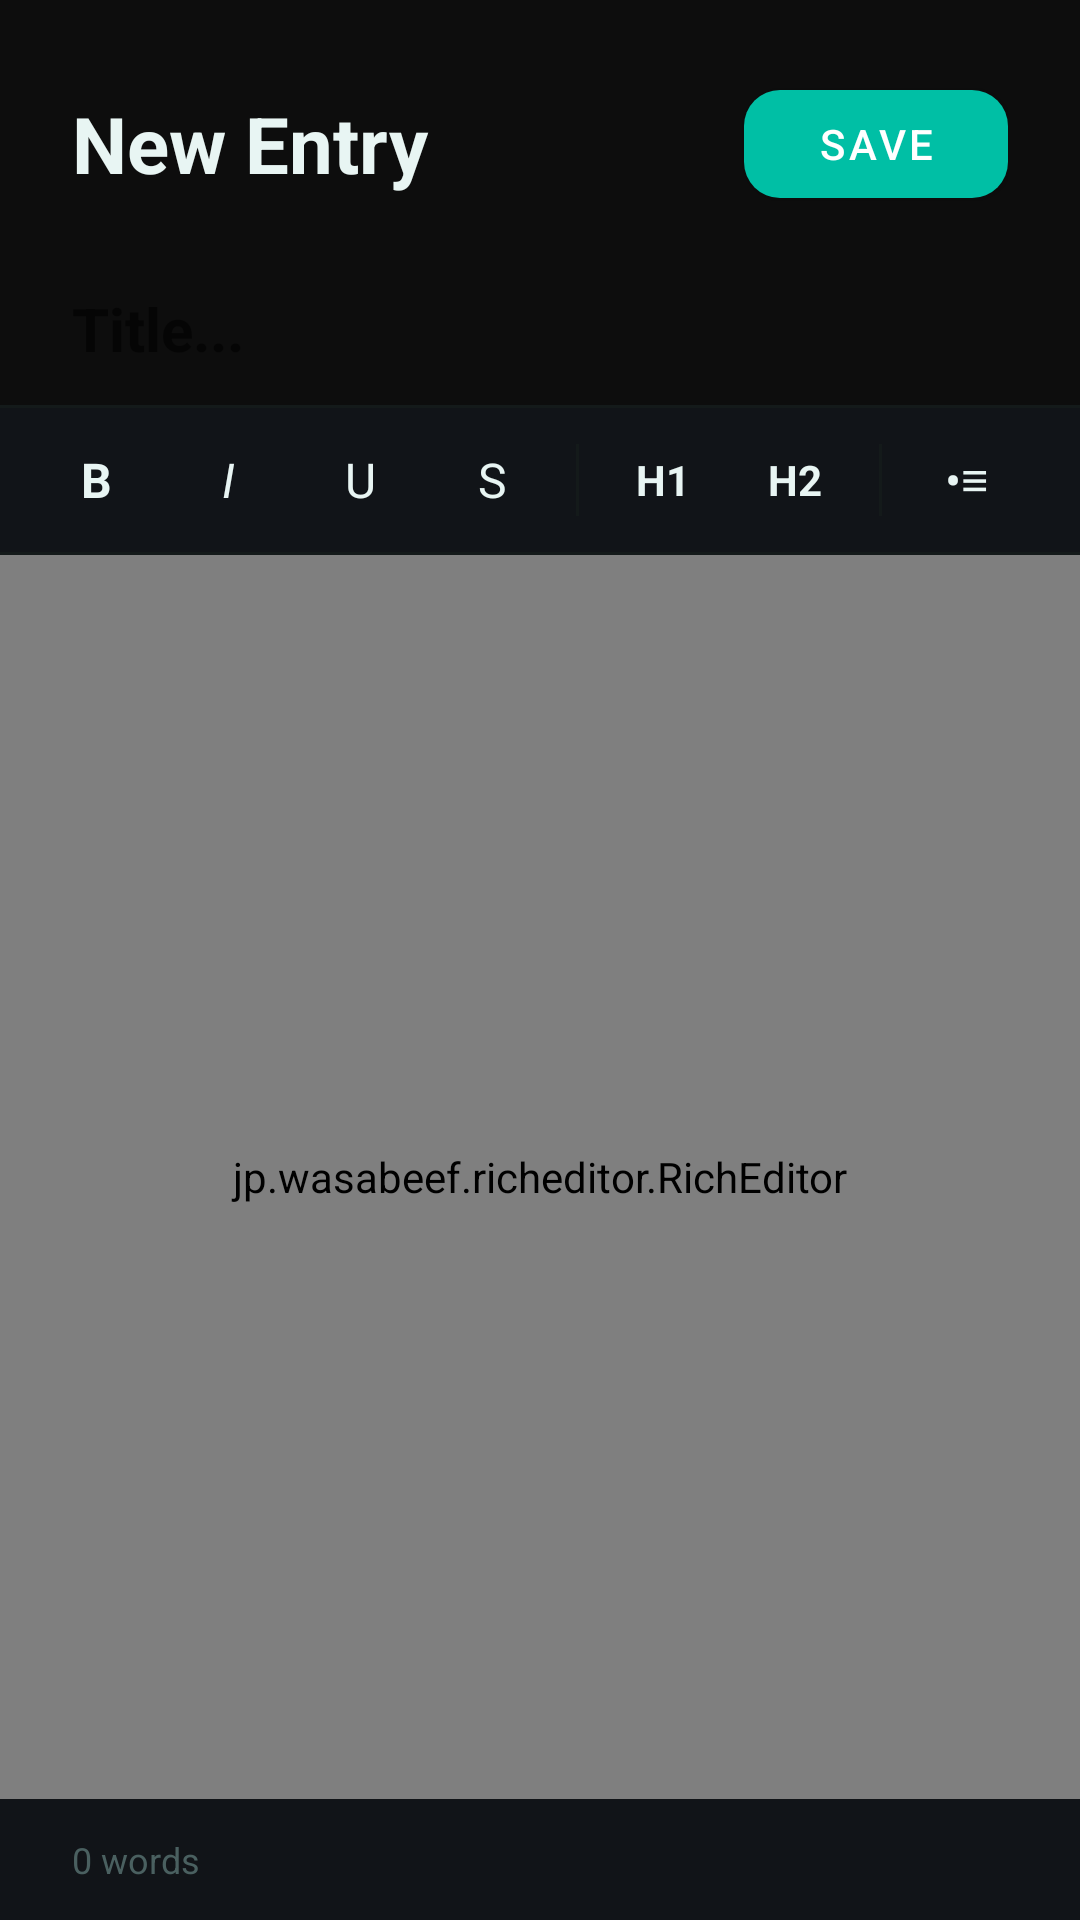

Produce the Android XML layout that renders to this screen, including the resource entries it uses.
<!-- AndroidManifest.xml: application theme Theme.Inkblot -->
<!-- res/layout/fragment_write.xml -->
<?xml version="1.0" encoding="utf-8"?>
<LinearLayout xmlns:android="http://schemas.android.com/apk/res/android"
    xmlns:app="http://schemas.android.com/apk/res-auto"
    android:layout_width="match_parent"
    android:layout_height="match_parent"
    android:background="@color/bg_dark"
    android:orientation="vertical">

    
    <LinearLayout
        android:layout_width="match_parent"
        android:layout_height="wrap_content"
        android:orientation="horizontal"
        android:gravity="center_vertical"
        android:padding="24dp"
        android:paddingBottom="12dp">

        <TextView
            android:id="@+id/tv_screen_title"
            android:layout_width="0dp"
            android:layout_height="wrap_content"
            android:layout_weight="1"
            android:text="New Entry"
            android:textColor="@color/text_primary"
            android:textSize="26sp"
            android:textStyle="bold"/>

        <com.google.android.material.button.MaterialButton
            android:id="@+id/btn_save"
            android:layout_width="wrap_content"
            android:layout_height="wrap_content"
            android:text="Save"
            android:textColor="@color/white"
            app:backgroundTint="@color/accent_blue"
            app:cornerRadius="12dp"/>

    </LinearLayout>

    
    <EditText
        android:id="@+id/et_title"
        android:layout_width="match_parent"
        android:layout_height="wrap_content"
        android:hint="Title..."
        android:textColor="@color/text_primary"
        android:textSize="20sp"
        android:textStyle="bold"
        android:background="@null"
        android:inputType="textCapSentences"
        android:paddingStart="24dp"
        android:paddingEnd="24dp"
        android:paddingBottom="12dp"/>

    <View
        android:layout_width="match_parent"
        android:layout_height="1dp"
        android:background="@color/bg_card"/>

    
    <HorizontalScrollView
        android:layout_width="match_parent"
        android:layout_height="wrap_content"
        android:background="@color/bg_panel"
        android:scrollbars="none">

        <LinearLayout
            android:layout_width="wrap_content"
            android:layout_height="48dp"
            android:orientation="horizontal"
            android:gravity="center_vertical"
            android:paddingStart="12dp"
            android:paddingEnd="12dp">

            <TextView android:id="@+id/fmt_bold"
                android:layout_width="40dp" android:layout_height="40dp"
                android:text="B" android:textStyle="bold"
                android:textColor="@color/text_primary" android:textSize="16sp"
                android:gravity="center" android:layout_marginEnd="4dp"/>

            <TextView android:id="@+id/fmt_italic"
                android:layout_width="40dp" android:layout_height="40dp"
                android:text="I" android:textStyle="italic"
                android:textColor="@color/text_primary" android:textSize="16sp"
                android:gravity="center" android:layout_marginEnd="4dp"/>

            <TextView android:id="@+id/fmt_underline"
                android:layout_width="40dp" android:layout_height="40dp"
                android:text="U" android:textColor="@color/text_primary"
                android:textSize="16sp" android:gravity="center"
                android:layout_marginEnd="4dp"/>

            <TextView android:id="@+id/fmt_strike"
                android:layout_width="40dp" android:layout_height="40dp"
                android:text="S" android:textColor="@color/text_primary"
                android:textSize="16sp" android:gravity="center"
                android:layout_marginEnd="4dp"/>

            <View android:layout_width="1dp" android:layout_height="24dp"
                android:background="@color/bg_card" android:layout_marginEnd="8dp"
                android:layout_marginStart="4dp"/>

            <TextView android:id="@+id/fmt_h1"
                android:layout_width="40dp" android:layout_height="40dp"
                android:text="H1" android:textColor="@color/text_primary"
                android:textSize="14sp" android:textStyle="bold"
                android:gravity="center" android:layout_marginEnd="4dp"/>

            <TextView android:id="@+id/fmt_h2"
                android:layout_width="40dp" android:layout_height="40dp"
                android:text="H2" android:textColor="@color/text_primary"
                android:textSize="14sp" android:textStyle="bold"
                android:gravity="center" android:layout_marginEnd="4dp"/>

            <View android:layout_width="1dp" android:layout_height="24dp"
                android:background="@color/bg_card" android:layout_marginEnd="8dp"
                android:layout_marginStart="4dp"/>

            <TextView android:id="@+id/fmt_bullet"
                android:layout_width="40dp" android:layout_height="40dp"
                android:text="•≡" android:textColor="@color/text_primary"
                android:textSize="16sp" android:gravity="center"
                android:layout_marginEnd="4dp"/>

            <TextView android:id="@+id/fmt_quote"
                android:layout_width="40dp" android:layout_height="40dp"
                android:text="❝" android:textColor="@color/text_primary"
                android:textSize="16sp" android:gravity="center"
                android:layout_marginEnd="4dp"/>

            <View android:layout_width="1dp" android:layout_height="24dp"
                android:background="@color/bg_card" android:layout_marginEnd="8dp"
                android:layout_marginStart="4dp"/>

            <TextView android:id="@+id/fmt_align_left"
                android:layout_width="40dp" android:layout_height="40dp"
                android:text="⬅" android:textColor="@color/text_primary"
                android:textSize="16sp" android:gravity="center"
                android:layout_marginEnd="4dp"/>

            <TextView android:id="@+id/fmt_align_center"
                android:layout_width="40dp" android:layout_height="40dp"
                android:text="☰" android:textColor="@color/text_primary"
                android:textSize="16sp" android:gravity="center"
                android:layout_marginEnd="4dp"/>

            <View android:layout_width="1dp" android:layout_height="24dp"
                android:background="@color/bg_card" android:layout_marginEnd="8dp"
                android:layout_marginStart="4dp"/>

            <TextView android:id="@+id/fmt_image"
                android:layout_width="40dp" android:layout_height="40dp"
                android:text="🖼" android:textColor="@color/neon_cyan"
                android:textSize="18sp" android:gravity="center"
                android:layout_marginEnd="4dp"/>

        </LinearLayout>
    </HorizontalScrollView>

    <View
        android:layout_width="match_parent"
        android:layout_height="1dp"
        android:background="@color/bg_card"/>

    
    <jp.wasabeef.richeditor.RichEditor
        android:id="@+id/rich_editor"
        android:layout_width="match_parent"
        android:layout_height="0dp"
        android:layout_weight="1"/>

    
    <TextView
        android:id="@+id/tv_word_count"
        android:layout_width="match_parent"
        android:layout_height="wrap_content"
        android:text="0 words"
        android:textColor="@color/text_muted"
        android:textSize="12sp"
        android:padding="12dp"
        android:paddingStart="24dp"
        android:background="@color/bg_panel"/>

</LinearLayout>
<!-- resources referenced by this layout -->
<resources>
  <color name="accent_blue">#00BFA5</color>
  <color name="bg_card">#141A1A</color>
  <color name="bg_dark">#0D0D0D</color>
  <color name="bg_panel">#111418</color>
  <color name="neon_cyan">#00FFE5</color>
  <color name="text_muted">#4A6060</color>
  <color name="text_primary">#E8F5F3</color>
  <color name="white">#FFFFFF</color>
  <style name="Theme.Inkblot" parent="Theme.MaterialComponents.DayNight.NoActionBar">
          <item name="colorPrimary">@color/accent_blue</item>
          <item name="colorPrimaryVariant">@color/bg_panel</item>
          <item name="colorOnPrimary">@color/white</item>
          <item name="android:windowBackground">@color/bg_dark</item>
          <item name="android:statusBarColor">@color/bg_panel</item>
          <item name="android:navigationBarColor">@color/bg_dark</item>
      </style>
</resources>
